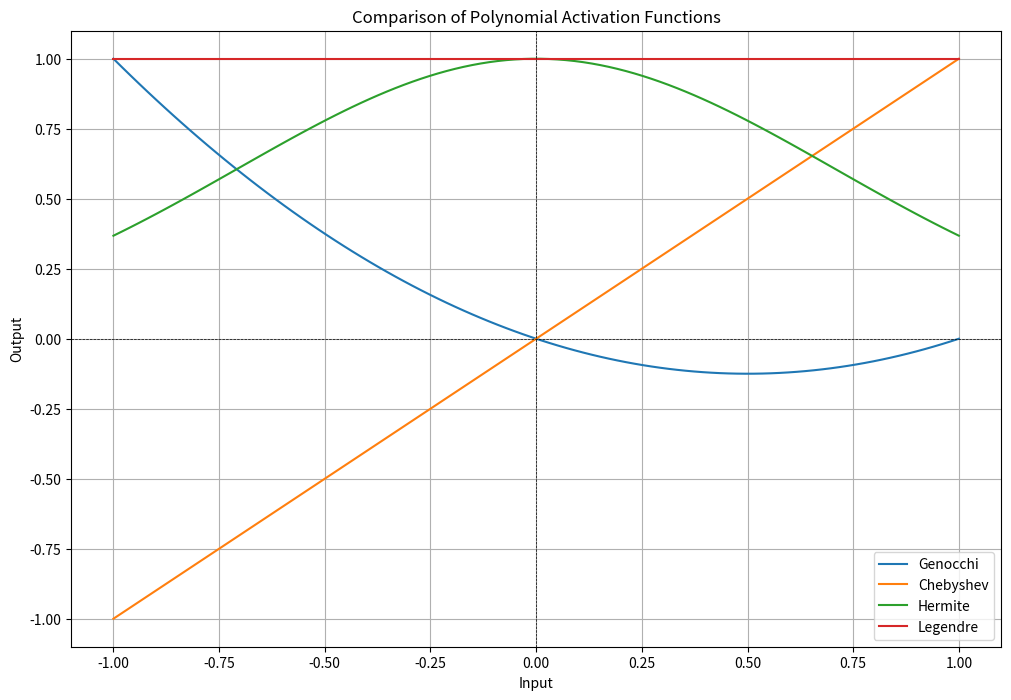

Write Python code to recreate this figure.
import numpy as np
import matplotlib.pyplot as plt

# Define the polynomial activation functions

def genocchi(x):
    return (x**2 - x) / 2

def chebyshev(x):
    return np.cos(np.arccos(x))


def hermite(x):
    return np.exp(-x**2) * np.polynomial.hermite.hermval(x, [1])


def legendre(x):
    return np.polynomial.legendre.legval(x, [1])

# Comparison function

def compare_polynomials(x):
    plt.figure(figsize=(12, 8))
    plt.plot(x, genocchi(x), label='Genocchi')
    plt.plot(x, chebyshev(x), label='Chebyshev')
    plt.plot(x, hermite(x), label='Hermite')
    plt.plot(x, legendre(x), label='Legendre')

    plt.title('Comparison of Polynomial Activation Functions')
    plt.xlabel('Input')
    plt.ylabel('Output')
    plt.axhline(0, color='black',linewidth=0.5, ls='--')
    plt.axvline(0, color='black',linewidth=0.5, ls='--')
    plt.grid()
    plt.legend()
    plt.show()

# Sample input
x = np.linspace(-1, 1, 100)
compare_polynomials(x)